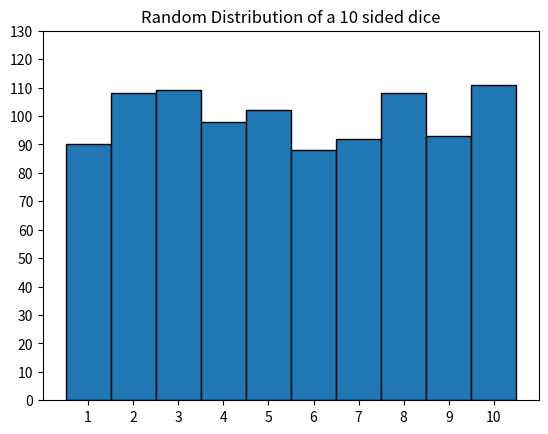

The matplotlib source for this figure:

from scipy.stats import chisquare

import numpy as np
import matplotlib.pyplot as plt

arr = []

for i in range (1,1000):
  randNum = np.random.randint(1,11)
  arr.append(randNum)
arr = np.array(arr)

plt.hist(arr, bins = np.arange(1,12)-0.5,
         edgecolor = "black",
         ) # bins is how many intervals

plt.xticks(range(1,11))
plt.yticks(np.arange(0,140,10))
plt.title("Random Distribution of a 10 sided dice")

sampleMean = np.mean(arr) # mean of all values, theoretically 5.5
print("Sample mean: ",sampleMean)

sample_Var = np.var(arr) # variance of distribution, theoretically 8.25, average squared distance from the mean
print("Sample variance: ",sample_Var)
sample_StandardDeviation = np.sqrt(sample_Var) # standard deviation - average distance from mean in original units

print("Sample standard deviation:", sample_StandardDeviation)
print("Theoretical mean: ",5.5)
print("Theoretical variance: ",8.25)
print("Theoretical standard deviation (to 2d.p): ",2.87)

unique, counts = np.unique(arr, return_counts=True)
experimental = counts / len(arr)

for face, prob in zip(unique, experimental):
    print(face, prob) # experimental probability of each number appearing, based on results

chi_stat, p_value = chisquare(counts)  

print("\nChi-square statistic:", chi_stat) # chi square -> a measure of how far values deviate from expected
print("p-value:", p_value) # probability of seeing this uneveness in stats by chance

plt.show()
